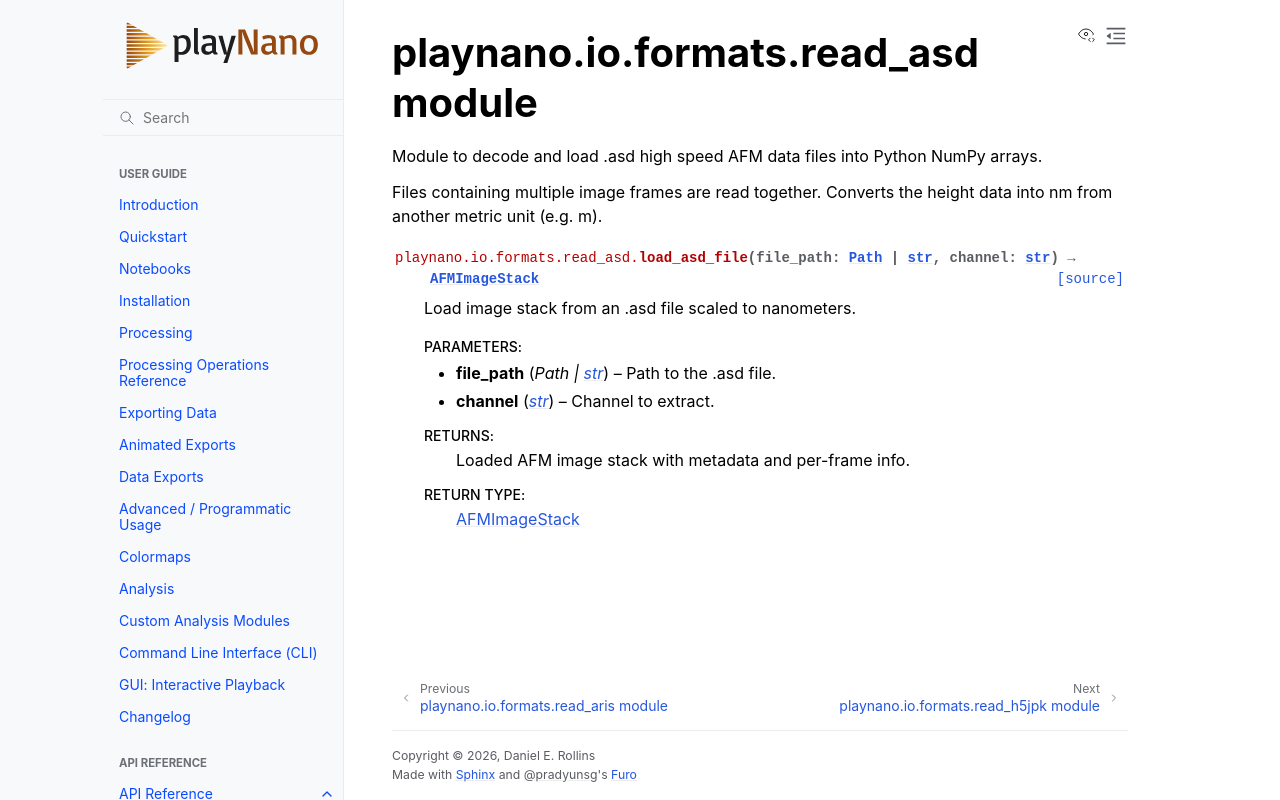

repository: derollins/playNano · page: v0.4.0/api/playnano.io.formats.read_asd.html · generator: sphinx

playnano.io.formats.read\_asd module
====================================

.. automodule:: playnano.io.formats.read_asd
   :members:
   :undoc-members:
   :show-inheritance:
